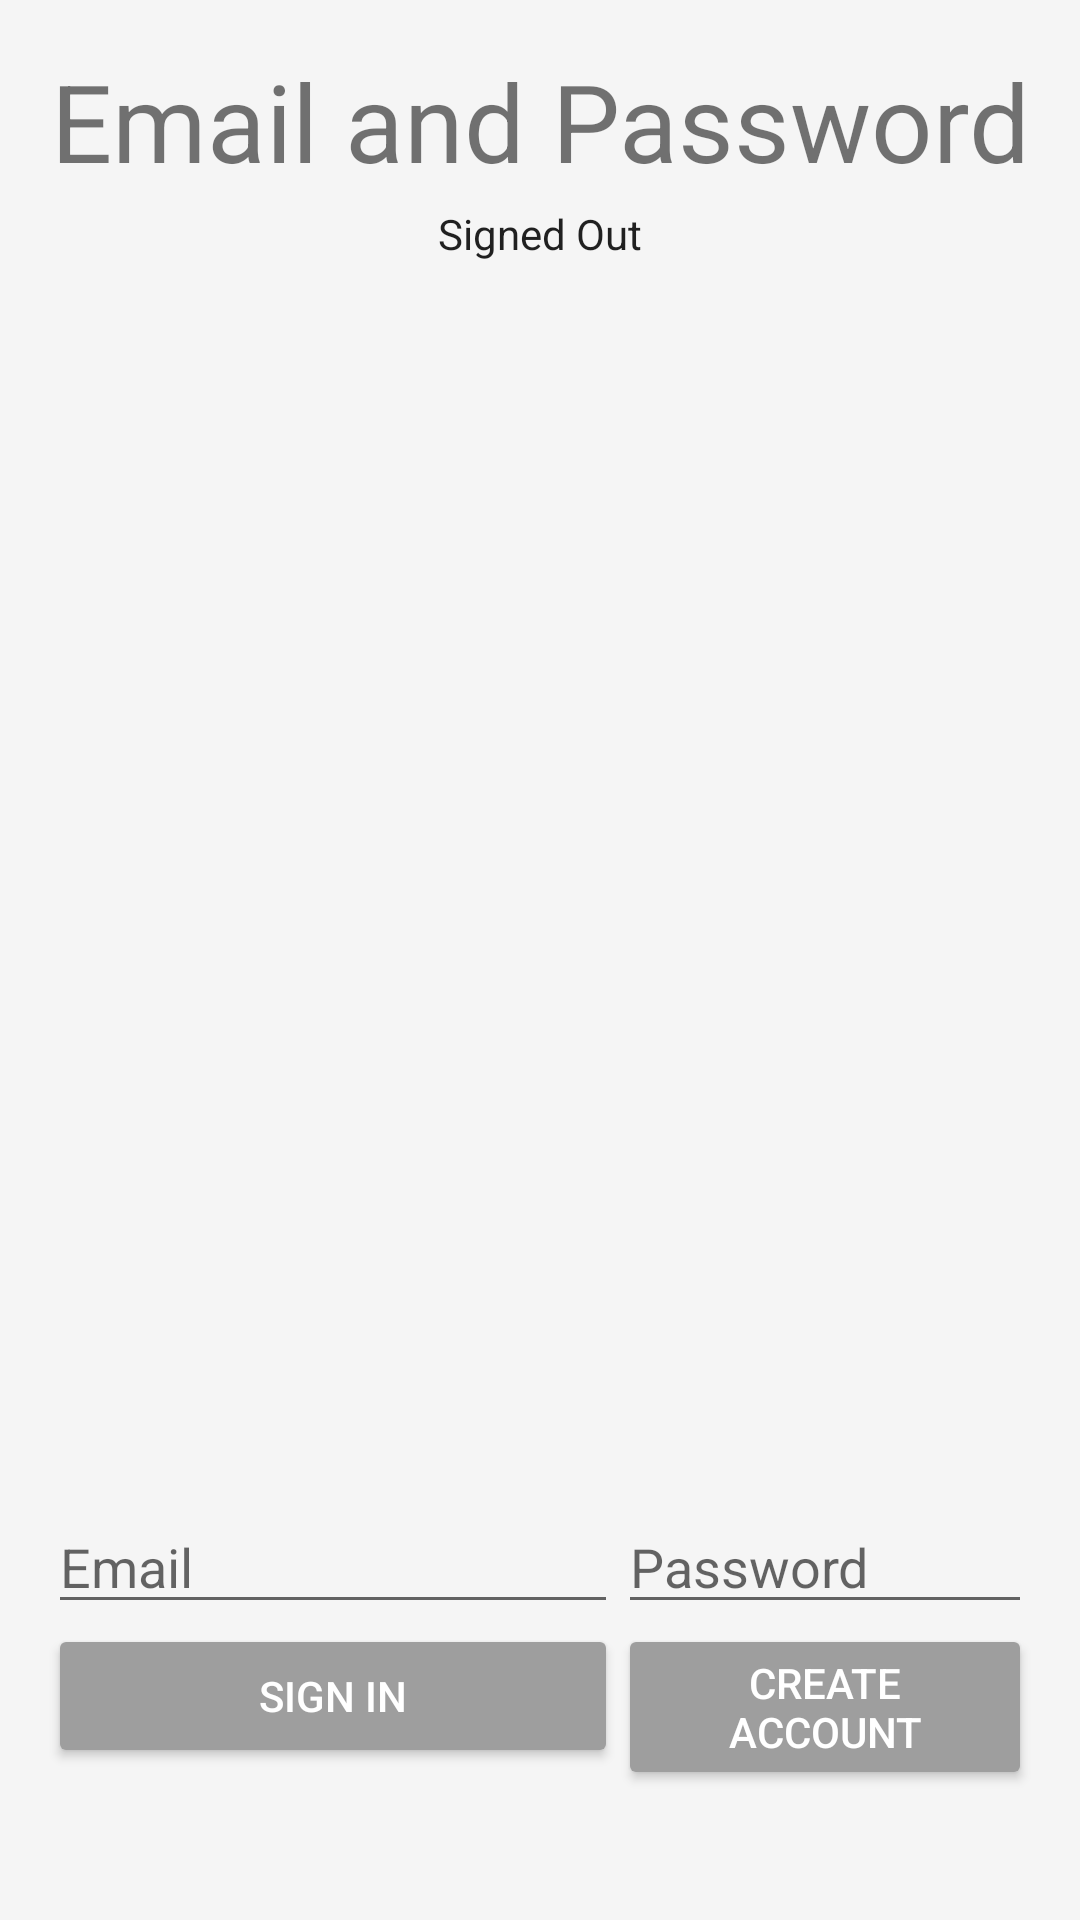

Produce the Android XML layout that renders to this screen, including the resource entries it uses.
<!-- AndroidManifest.xml: application theme AppTheme -->
<!-- res/layout/signin_register_fragment_original.xml -->
<?xml version="1.0" encoding="utf-8"?>
<LinearLayout xmlns:android="http://schemas.android.com/apk/res/android"
    xmlns:tools="http://schemas.android.com/tools"
    xmlns:app="http://schemas.android.com/apk/res-auto"
    android:id="@+id/main_layout"
    android:layout_width="match_parent"
    android:layout_height="match_parent"
    android:background="@color/grey_100"
    android:orientation="vertical"
    android:weightSum="4">


    <ProgressBar
        android:id="@+id/progressBar"
        android:indeterminate="true"
        android:layout_width="match_parent"
        android:layout_height="wrap_content"
        android:visibility="invisible"
        style="?android:attr/progressBarStyleHorizontal"/>

    <LinearLayout
        android:id="@+id/linearLayout"
        android:layout_width="match_parent"
        android:layout_height="0dp"
        android:layout_weight="3"
        android:gravity="center_horizontal"
        android:orientation="vertical">

        
        
        
        
        
        
        

        <TextView
            android:id="@+id/titleText"
            android:layout_width="wrap_content"
            android:layout_height="wrap_content"
            android:layout_marginBottom="@dimen/title_bottom_margin"
            android:text="@string/emailpassword_title_text"
            android:theme="@style/ThemeOverlay.MyTitleText" />

        <TextView
            android:id="@+id/status"
            style="@style/ThemeOverlay.MyTextDetail"
            android:text="@string/signed_out" />

        <TextView
            android:id="@+id/detail"
            style="@style/ThemeOverlay.MyTextDetail"
            tools:text="Firebase User ID: 123456789abc" />
    </LinearLayout>

    <androidx.constraintlayout.widget.ConstraintLayout
        android:layout_width="match_parent"
        android:layout_height="0dp"
        android:layout_weight="1"
        android:paddingTop="16dp"
        android:gravity="center_vertical">

        <androidx.constraintlayout.widget.Guideline
            android:id="@+id/guideline"
            android:layout_width="wrap_content"
            android:layout_height="wrap_content"
            android:orientation="vertical"
            app:layout_constraintGuide_begin="206dp" />

        <EditText
            android:id="@+id/fieldEmail"
            android:layout_width="0dp"
            android:layout_height="wrap_content"
            android:layout_marginStart="16dp"
            android:hint="@string/hint_email"
            android:inputType="textEmailAddress"
            app:layout_constraintEnd_toStartOf="@+id/guideline"
            app:layout_constraintStart_toStartOf="parent"
            app:layout_constraintTop_toTopOf="parent" />

        <EditText
            android:id="@+id/fieldPassword"
            android:layout_width="0dp"
            android:layout_height="wrap_content"
            android:layout_marginEnd="16dp"
            android:hint="@string/hint_password"
            android:inputType="textPassword"
            app:layout_constraintEnd_toEndOf="parent"
            app:layout_constraintStart_toStartOf="@+id/guideline"
            app:layout_constraintTop_toTopOf="parent"
            />

        <androidx.constraintlayout.widget.Group
            android:id="@+id/emailPasswordFields"
            android:layout_width="wrap_content"
            android:layout_height="wrap_content"
            android:visibility="visible"
            app:constraint_referenced_ids="fieldEmail, fieldPassword"/>

        <Button
            android:id="@+id/emailSignInButton"
            android:layout_width="0dp"
            android:layout_height="wrap_content"
            android:layout_marginStart="16dp"
            android:layout_marginEnd="@dimen/button_horizontal_margin"
            android:text="@string/sign_in"
            android:theme="@style/ThemeOverlay.MyDarkButton"
            app:layout_constraintEnd_toStartOf="@+id/guideline"
            app:layout_constraintStart_toStartOf="parent"
            app:layout_constraintTop_toBottomOf="@+id/fieldEmail" />

        <Button
            android:id="@+id/emailCreateAccountButton"
            android:layout_width="0dp"
            android:layout_height="wrap_content"
            android:layout_marginStart="@dimen/button_horizontal_margin"
            android:layout_marginEnd="16dp"
            android:text="@string/create_account"
            android:theme="@style/ThemeOverlay.MyDarkButton"
            app:layout_constraintEnd_toEndOf="parent"
            app:layout_constraintStart_toStartOf="@+id/guideline"
            app:layout_constraintTop_toBottomOf="@+id/fieldPassword" />

        <androidx.constraintlayout.widget.Group
            android:id="@+id/emailPasswordButtons"
            android:layout_width="wrap_content"
            android:layout_height="wrap_content"
            android:visibility="visible"
            app:constraint_referenced_ids="emailCreateAccountButton, emailSignInButton" />

        <Button
            android:id="@+id/signOutButton"
            android:layout_width="wrap_content"
            android:layout_height="wrap_content"
            android:text="@string/sign_out"
            android:theme="@style/ThemeOverlay.MyDarkButton"
            app:layout_constraintBottom_toBottomOf="@+id/verifyEmailButton"
            app:layout_constraintEnd_toStartOf="@+id/verifyEmailButton"
            app:layout_constraintStart_toStartOf="parent"
            app:layout_constraintTop_toTopOf="@+id/verifyEmailButton" />

        <Button
            android:id="@+id/verifyEmailButton"
            android:layout_width="wrap_content"
            android:layout_height="wrap_content"
            android:text="@string/verify_email"
            android:theme="@style/ThemeOverlay.MyDarkButton"
            app:layout_constraintEnd_toStartOf="@+id/guideline"
            app:layout_constraintStart_toStartOf="@+id/guideline"
            app:layout_constraintTop_toTopOf="@+id/emailSignInButton" />

        <Button
            android:id="@+id/reloadButton"
            style="@style/Widget.AppCompat.Button.Colored"
            android:layout_width="wrap_content"
            android:layout_height="wrap_content"
            android:text="@string/reload"
            android:theme="@style/ThemeOverlay.MyDarkButton"
            app:layout_constraintBottom_toBottomOf="@+id/verifyEmailButton"
            app:layout_constraintEnd_toEndOf="parent"
            app:layout_constraintStart_toEndOf="@+id/verifyEmailButton"
            app:layout_constraintTop_toTopOf="@+id/verifyEmailButton" />

        <androidx.constraintlayout.widget.Group
            android:id="@+id/signedInButtons"
            android:layout_width="wrap_content"
            android:layout_height="wrap_content"
            android:visibility="gone"
            app:constraint_referenced_ids="signOutButton, verifyEmailButton, reloadButton" />
    </androidx.constraintlayout.widget.ConstraintLayout>
</LinearLayout>
<!-- resources referenced by this layout -->
<resources>
  <color name="grey_100">#F5F5F5</color>
  <string name="create_account">Create Account</string>
  <string name="emailpassword_title_text">Email and Password</string>
  <string name="hint_email">Email</string>
  <string name="hint_password">Password</string>
  <string name="reload">Reload</string>
  <string name="sign_in">Sign In</string>
  <string name="sign_out">Sign Out</string>
  <string name="signed_out">Signed Out</string>
  <string name="verify_email">Verify</string>
  <style name="ThemeOverlay.MyDarkButton" parent="ThemeOverlay.AppCompat.Dark">
          <item name="colorButtonNormal">@color/grey_500</item>
          <item name="colorAccent">@color/colorAccent</item>
          <item name="android:layout_marginRight">4dp</item>
          <item name="android:layout_marginLeft">4dp</item>
          <item name="android:textColor">@android:color/white</item>
      </style>
  <style name="ThemeOverlay.MyTextDetail" parent="AppTheme">
          <item name="android:layout_width">wrap_content</item>
          <item name="android:layout_height">wrap_content</item>
          <item name="android:fadeScrollbars">true</item>
          <item name="android:gravity">center</item>
          <item name="android:maxLines">5</item>
          <item name="android:padding">4dp</item>
          <item name="android:scrollbars">vertical</item>
          <item name="android:textSize">14sp</item>
      </style>
  <style name="ThemeOverlay.MyTitleText" parent="AppTheme">
          <item name="android:gravity">center</item>
          <item name="android:textSize">36sp</item>
      </style>
  <color name="grey_500">#9E9E9E</color>
  <color name="colorAccent">#F1501D</color>
</resources>
